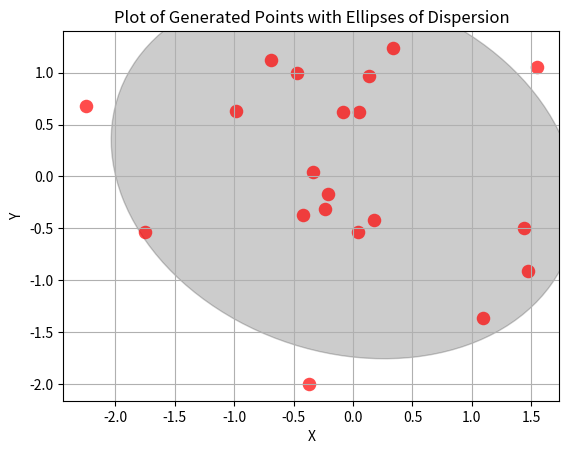
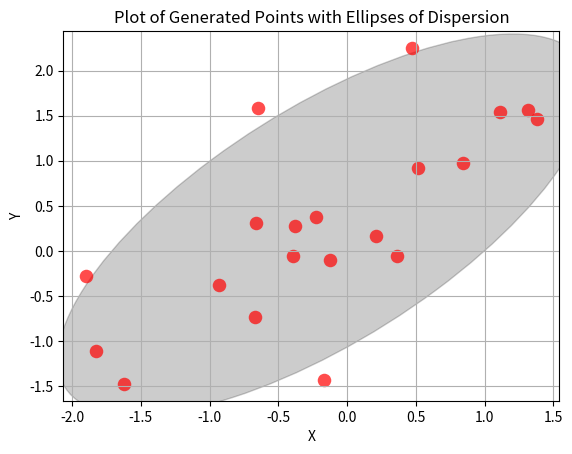
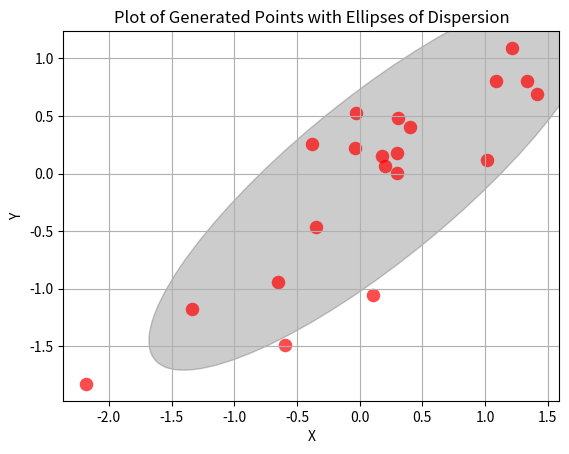
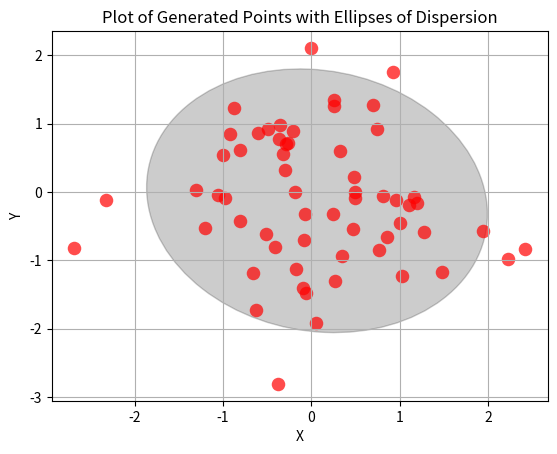
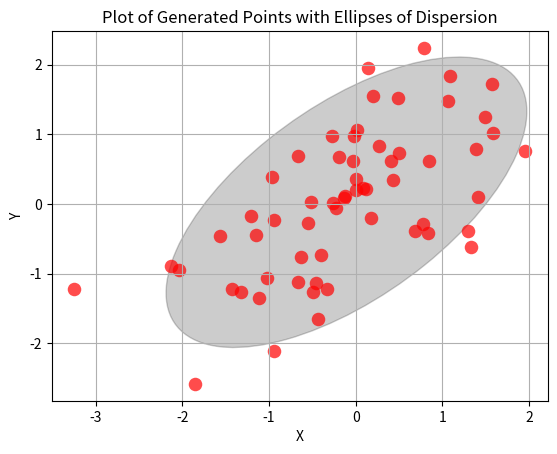
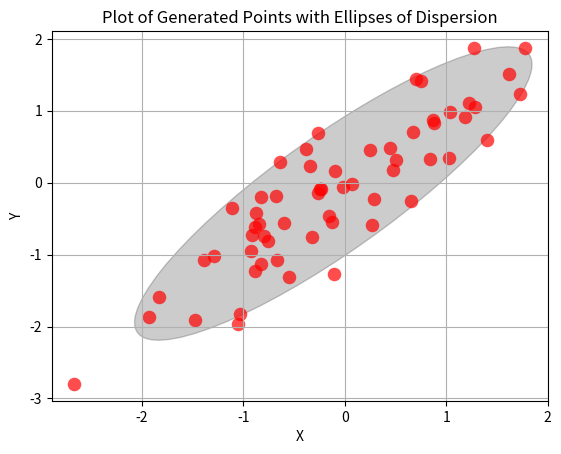
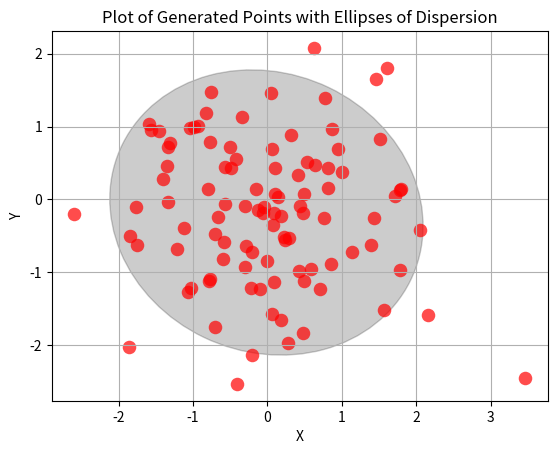
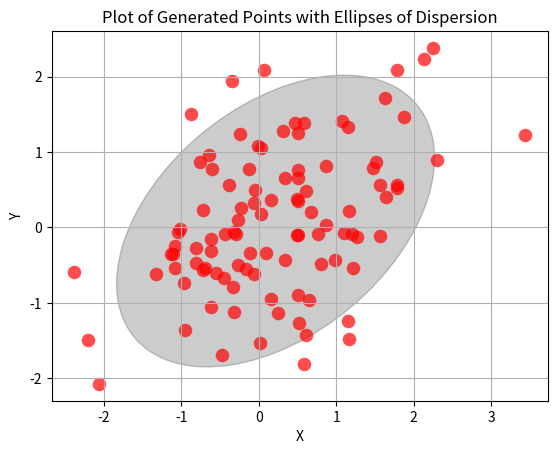
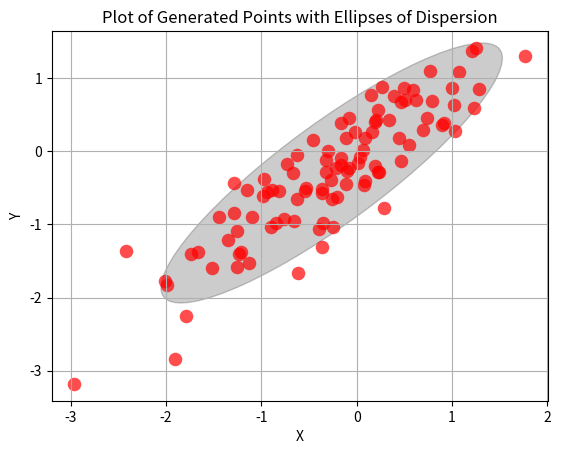
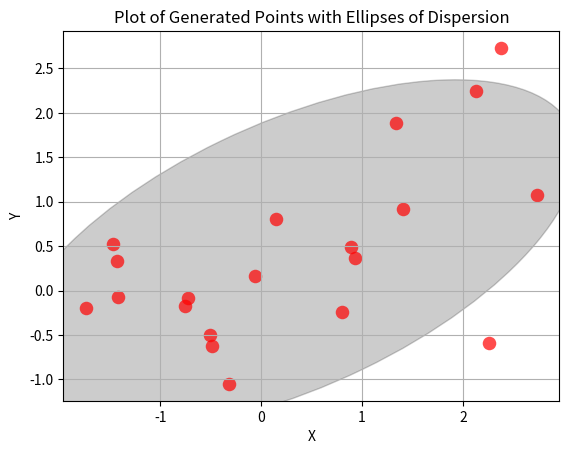
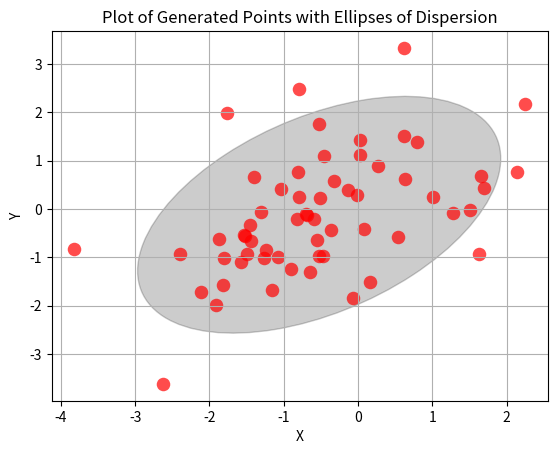
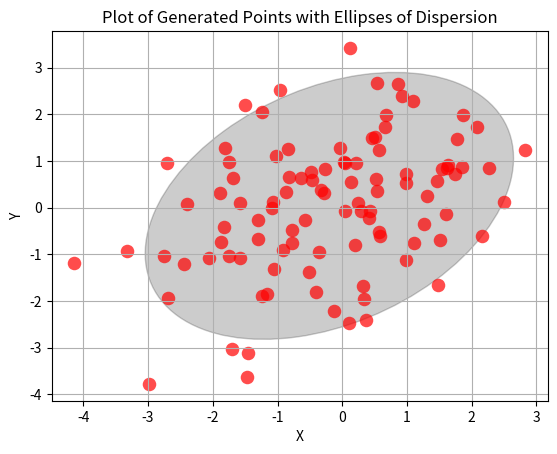

Write the Python code that produced these figures, in order.
import numpy as np
import matplotlib.pyplot as plt
from matplotlib.patches import Ellipse
from scipy.stats import spearmanr

def generate_normal_samples(size, rho):
    mean = [0, 0]
    cov = [[1, rho], [rho, 1]]
    samples = np.random.multivariate_normal(mean, cov, size)
    return samples[:, 0], samples[:, 1]


def generate_mixture_samples(size, rho):
    samples1 = np.random.multivariate_normal([0, 0], [[1, 0.9], [0.9, 1]], size)
    x1, y1 = samples1[:, 0], samples1[:, 1]
    samples2 = np.random.multivariate_normal([0, 0], [[10, -0.9*100], [-0.9*100, 10]], size)
    x2, y2 = samples2[:, 0], samples2[:, 1]
    X = [0.9*x1[i] + 0.1*x2[i] for i in range(len(x1))]
    Y = [0.9*y1[i] + 0.1*y2[i] for i in range(len(y1))]
    return X, Y


def eigsorted(cov):
    vals, vecs = np.linalg.eigh(cov)
    order = vals.argsort()[::-1]
    return vals[order], vecs[:,order]


def plot_points_with_ellipses(xdata, ydata, rho, file_name, text=None):
    fig, ax = plt.subplots()

    cov = np.cov(xdata, ydata)
    vals, vecs = eigsorted(cov)
    theta = np.degrees(np.arctan2(*vecs[:,0][::-1]))
    w, h = 2 * 2 * np.sqrt(vals)

    ell = Ellipse(xy=(np.mean(xdata), np.mean(ydata)),
            width=w, height=h,
            angle=theta, color='black', alpha=0.2)

    ax.add_artist(ell)
    ax.scatter(xdata, ydata, c='red', lw = 0, alpha=0.7, s=95)
    
    ax.set_xlabel('X')
    ax.set_ylabel('Y')
    ax.set_title('Plot of Generated Points with Ellipses of Dispersion')
    ax.grid(True)

    if text is not None:
        plt.text(0.5, -0.1, text, ha='center', fontsize=12)  # Добавляем текст ниже графика

    plt.savefig(file_name)  # Сохраняем график в файл
    plt.close()  # Закрываем текущий график, чтобы он не отображался в блокноте


def pearson_correlation(x, y):
    n = len(x)
    if n != len(y):
        raise ValueError("Размеры выборок не совпадают")

    mean_x = sum(x) / n
    mean_y = sum(y) / n

    numerator = sum((xi - mean_x) * (yi - mean_y) for xi, yi in zip(x, y))
    denominator = (sum((xi - mean_x) ** 2 for xi in x) * sum((yi - mean_y) ** 2 for yi in y)) ** 0.5

    if denominator == 0:
        return 0  # Если одна из выборок состоит из одного и того же значения

    return numerator / denominator


def quadrant_correlation(x, y):
    n = len(x)
    if n != len(y):
        raise ValueError("Размеры выборок не совпадают")

    x_mean = np.mean(x)
    y_mean = np.mean(y)
    xy = zip(x, y)
    plus_plus = sum(1 for xi, yi in xy if xi > x_mean and yi > y_mean)
    minus_plus = sum(1 for xi, yi in xy if xi < x_mean and yi > y_mean)
    plus_minus = sum(1 for xi, yi in xy if xi > x_mean and yi < y_mean)
    minus_minus = sum(1 for xi, yi in xy if xi < x_mean and yi < y_mean)

    return (plus_plus + minus_minus - minus_plus - plus_minus) / n


def spearman_rank_correlation(x, y):
    n = len(x)
    if n != len(y):
        raise ValueError("Размеры выборок не совпадают")

    rho, p = spearmanr(x, y)
    return rho


def variance(data):
    n = len(data)
    if n < 2:
        raise ValueError("Дисперсия не может быть вычислена для выборки размером меньше 2")

    mean = sum(data) / n
    variance = sum((x - mean) ** 2 for x in data) / n
    return variance


def process_correlation_statistics(size, rho, generate_samples_function, name):
    pearson = []
    quadrant = []
    spearman = []

    for cnt in range(1000):
        x, y = generate_samples_function(size, rho)

        pearson.append(pearson_correlation(x, y))
        quadrant.append(quadrant_correlation(x, y))
        spearman.append(spearman_rank_correlation(x, y))

    text = f"""
    name = {name}, size = {size}, rho = {rho}
    mean:
        pearson: {round(np.mean(pearson), 6)}
        spearman: {round(np.mean(spearman), 6)}
        quadrant: {round(np.mean(quadrant), 6)}
    mean_square:
        pearson: {round(np.mean(np.square(pearson)), 6)}
        spearman: {round(np.mean(np.square(spearman)), 6)}
        quadrant: {round(np.mean(np.square(quadrant)), 6)}
    variance:
        pearson: {round(variance(pearson), 6)}
        spearman: {round(variance(spearman), 6)}
        quadrant: {round(variance(quadrant), 6)}
    """
    print(text)
    plot_points_with_ellipses(x, y, rho, f"{name}_{size}_{rho}.png")


def main():
    sample_sizes = [20, 60, 100]     # Размеры выборок
    rhos = [0, 0.5, 0.9] # Значения коэффициента корреляции

    for size in sample_sizes:
        for rho in rhos:
            process_correlation_statistics(size, rho, generate_normal_samples, "normal")

    for size in sample_sizes:
            process_correlation_statistics(size, rho, generate_mixture_samples, "mixture")

if __name__ == "__main__":
    main()
